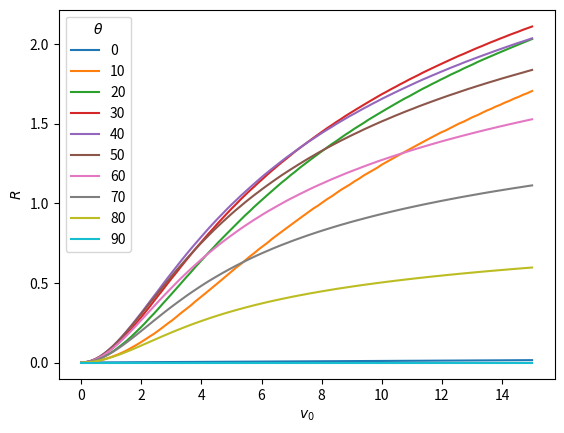

The script that saved this image:
import numpy as np
import pandas as pd
import matplotlib.pyplot as plt
import seaborn as sns

# The code attempts to model a projectile undergoing quadratic drag

# Global value for g
g = 9.81

def acceleration(v, b, m):
    """
    Return the acceleration of the projectile.
    Depends on the following:
        - Velocity (v)
        - Drag coefficient (b)
        - Mass (m)
    """
    v_mag_squared = np.dot(v, v)
    v_mag = np.sqrt(v_mag_squared)
    v_hat = v / v_mag if v_mag else 0
    F_g = m * np.array([0, -g])
    F_d = - b * v_mag_squared * v_hat
    F = F_g + F_d
    return F / m

def dv(dt, v, b, m):
    """
    Return a small nudge to the projectiles velocity.
    Depends on the following:
        - Small time nudge (dt)
        - Velocity (v)
        - Drag coefficient (b)
        - Mass (m)
    """
    return acceleration(v, b, m) * dt

def dr(dt, v, b, m):
    """
    Return a small nudge to the projectiles position.
    Depends on the following:
        - Small time nudge (dt)
        - Velocity (v)
        - Drag coefficient (b)
        - Mass (m)
    """
    return (v * dt) + (0.5 * acceleration(v, b, m) * (dt)**2) 

def simulate_time_period(time, r_0, v_0, dt, b, m):
    """
    Simulate the projectile for the specified amount of time.
    Return a tuple with the time, position, and velocity arrays.
    Depends on the following:
        - Time period (time)
        - Initial position (r_0)
        - Initial velocity (v_0)
        - Small time nudge (dt)
        - Drag coefficient (b)
        - Mass (m)
    """
    t = np.arange(0, time, dt)
    r = [r_0]
    v = [v_0]
    for _ in range(len(t) - 1):
        r.append(r[-1] + dr(dt, v[-1], b, m))
        v.append(v[-1] + dv(dt, v[-1], b, m))
    r = np.array(r)
    v = np.array(v)
    return t, r, v

def simulate_until_hits_ground(r_0, v_0, dt, b, m):
    """
    Simulate the projectile until it hits the ground at y=0.
    Return a tuple with the time, position, and velocity arrays, as well as the horizontal range.
    Depends on the following:
        - Initial position (r_0)
        - Initial velocity (v_0)
        - Small time nudge (dt)
        - Drag coefficient (b)
        - Mass (m)
    """
    t = [0]
    r = [r_0]
    v = [v_0]
    while True:
        t.append(t[-1] + dt)
        r.append(r[-1] + dr(dt, v[-1], b, m))
        v.append(v[-1] + dv(dt, v[-1], b, m))
        y = r[-1][1]
        if y < 0:
            break
    t = np.array(t)
    r = np.array(r)
    v = np.array(v)
    x = r[:,0]
    max_x = np.max(x)
    min_x = np.min(x)
    R = np.abs(max_x - min_x)
    return t, r, v, R

if __name__ == "__main__":
    # Plot range vs initial speed for a variety of launch angles
    r_0 = np.array([0, 0])
    theta_0_arr = np.arange(0, 90 + 10, 10)
    v_0_arr = np.linspace(0, 15, 100)
    results = {"$\\theta$": [], "$v_0$": [], "$R$": []}
    for theta_0 in theta_0_arr:
        for v_0 in v_0_arr:
            _, _, _, R = simulate_until_hits_ground(r_0=r_0,
                                                    v_0=np.array([v_0 * np.cos(np.deg2rad(theta_0)), v_0 * np.sin(np.deg2rad(theta_0))]),
                                                    dt=0.001,
                                                    b=1,
                                                    m=1
                                                    )
            results["$\\theta$"].append(theta_0)
            results["$v_0$"].append(v_0)
            results["$R$"].append(R)

    df = pd.DataFrame(results)
    df["$\\theta$"] = df["$\\theta$"].astype("category")
    fig, ax = plt.subplots()
    sns.lineplot(data=df, x="$v_0$", y="$R$", hue="$\\theta$", ax=ax)
    fig.show()
